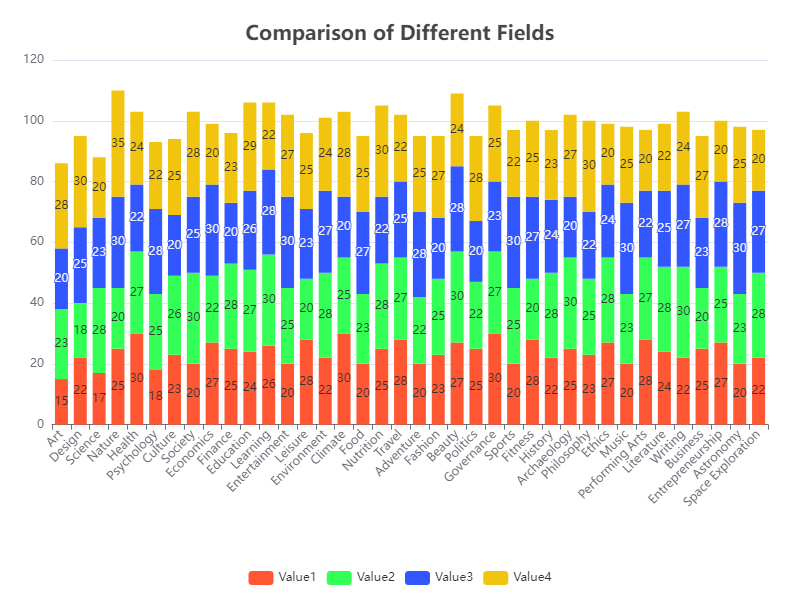

The data file committed next to this chart (first rows):
Category, Value1, Value2, Value3, Value4
Art, 15, 23, 20, 28
Design, 22, 18, 25, 30
Science, 17, 28, 23, 20
Nature, 25, 20, 30, 35
Health, 30, 27, 22, 24
Psychology, 18, 25, 28, 22
Culture, 23, 26, 20, 25
Society, 20, 30, 25, 28
Economics, 27, 22, 30, 20
Finance, 25, 28, 20, 23
Education, 24, 27, 26, 29
Learning, 26, 30, 28, 22
Entertainment, 20, 25, 30, 27
Leisure, 28, 20, 23, 25
Environment, 22, 28, 27, 24
Climate, 30, 25, 20, 28
Food, 20, 23, 27, 25
Nutrition, 25, 28, 22, 30
Travel, 28, 27, 25, 22
Adventure, 20, 22, 28, 25
Fashion, 23, 25, 20, 27
Beauty, 27, 30, 28, 24
Politics, 25, 22, 20, 28
Governance, 30, 27, 23, 25
Sports, 20, 25, 30, 22
Fitness, 28, 20, 27, 25
History, 22, 28, 24, 23
Archaeology, 25, 30, 20, 27
Philosophy, 23, 25, 22, 30
Ethics, 27, 28, 24, 20
Music, 20, 23, 30, 25
Performing Arts, 28, 27, 22, 20
Literature, 24, 28, 25, 22
Writing, 22, 30, 27, 24
Business, 25, 20, 23, 27
Entrepreneurship, 27, 25, 28, 20
Astronomy, 20, 23, 30, 25
Space Exploration, 22, 28, 27, 20
